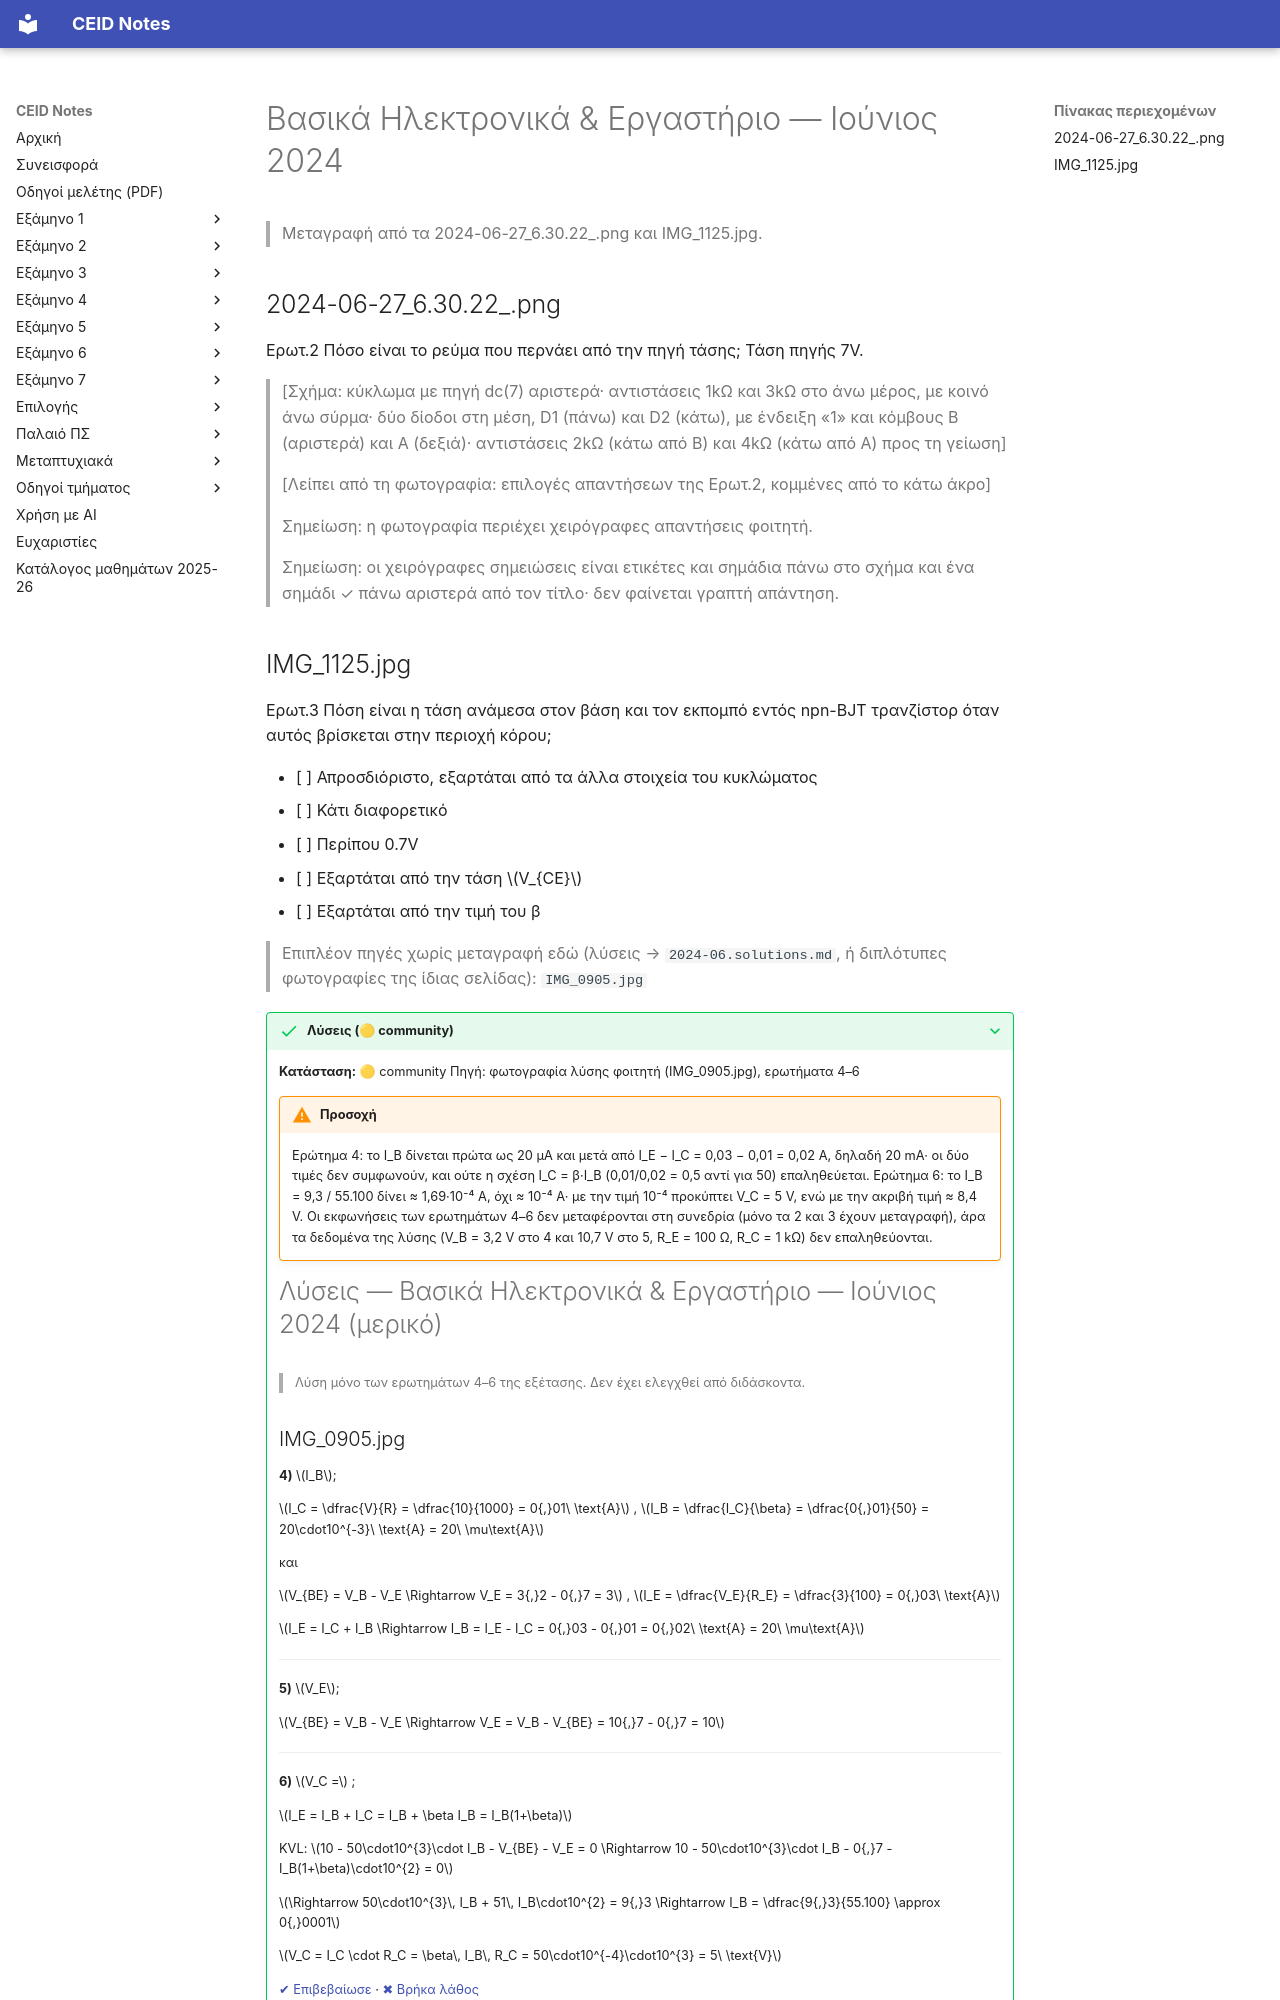

repository: kdngiorgos/ceid-notes · page: Old Classes (Παλαιό Πρόγραμμα Σπουδών)/Βασικά Ηλεκτρονικά & Εργαστήριο/Previous Exams/2024-06.html · generator: mkdocs

---
course: "Βασικά Ηλεκτρονικά & Εργαστήριο"
session: 2024-06
label: Ιούνιος 2024 (μερικό)
sources:
- 2024-06-27_6.30.22_.png
- IMG_1125.jpg
- IMG_0905.jpg
format: multiple-choice
duration_min: null
notes: 'μερική μεταγραφή: υπάρχουν μόνο η Ερωτ.2 (χωρίς τις επιλογές, κομμένες από το κάτω άκρο της φωτογραφίας) και η Ερωτ.3· λείπουν οι Ερωτ.1 και 4–10· η ημερομηνία είναι από την ανάρτηση στο Discord (27/6/2024)· το IMG_0905.jpg είναι χειρόγραφη λύση των ερωτημάτων 4–6 και δεν μεταφέρεται εδώ· οι φωτογραφίες έχουν χειρόγραφες σημειώσεις φοιτητή'
transcription: partial
solutions: community
---
# Βασικά Ηλεκτρονικά & Εργαστήριο — Ιούνιος 2024

> Μεταγραφή από τα 2024-06-27_6.30.22_.png και IMG_1125.jpg.

## 2024-06-27_6.30.22_.png

Ερωτ.2 Πόσο είναι το ρεύμα που περνάει από την πηγή τάσης; Τάση πηγής 7V.

> [Σχήμα: κύκλωμα με πηγή dc(7) αριστερά· αντιστάσεις 1kΩ και 3kΩ στο άνω μέρος, με κοινό άνω σύρμα· δύο δίοδοι στη μέση, D1 (πάνω) και D2 (κάτω), με ένδειξη «1» και κόμβους B (αριστερά) και A (δεξιά)· αντιστάσεις 2kΩ (κάτω από B) και 4kΩ (κάτω από A) προς τη γείωση]

> [Λείπει από τη φωτογραφία: επιλογές απαντήσεων της Ερωτ.2, κομμένες από το κάτω άκρο]

> Σημείωση: η φωτογραφία περιέχει χειρόγραφες απαντήσεις φοιτητή.

> Σημείωση: οι χειρόγραφες σημειώσεις είναι ετικέτες και σημάδια πάνω στο σχήμα και ένα σημάδι ✓ πάνω αριστερά από τον τίτλο· δεν φαίνεται γραπτή απάντηση.
